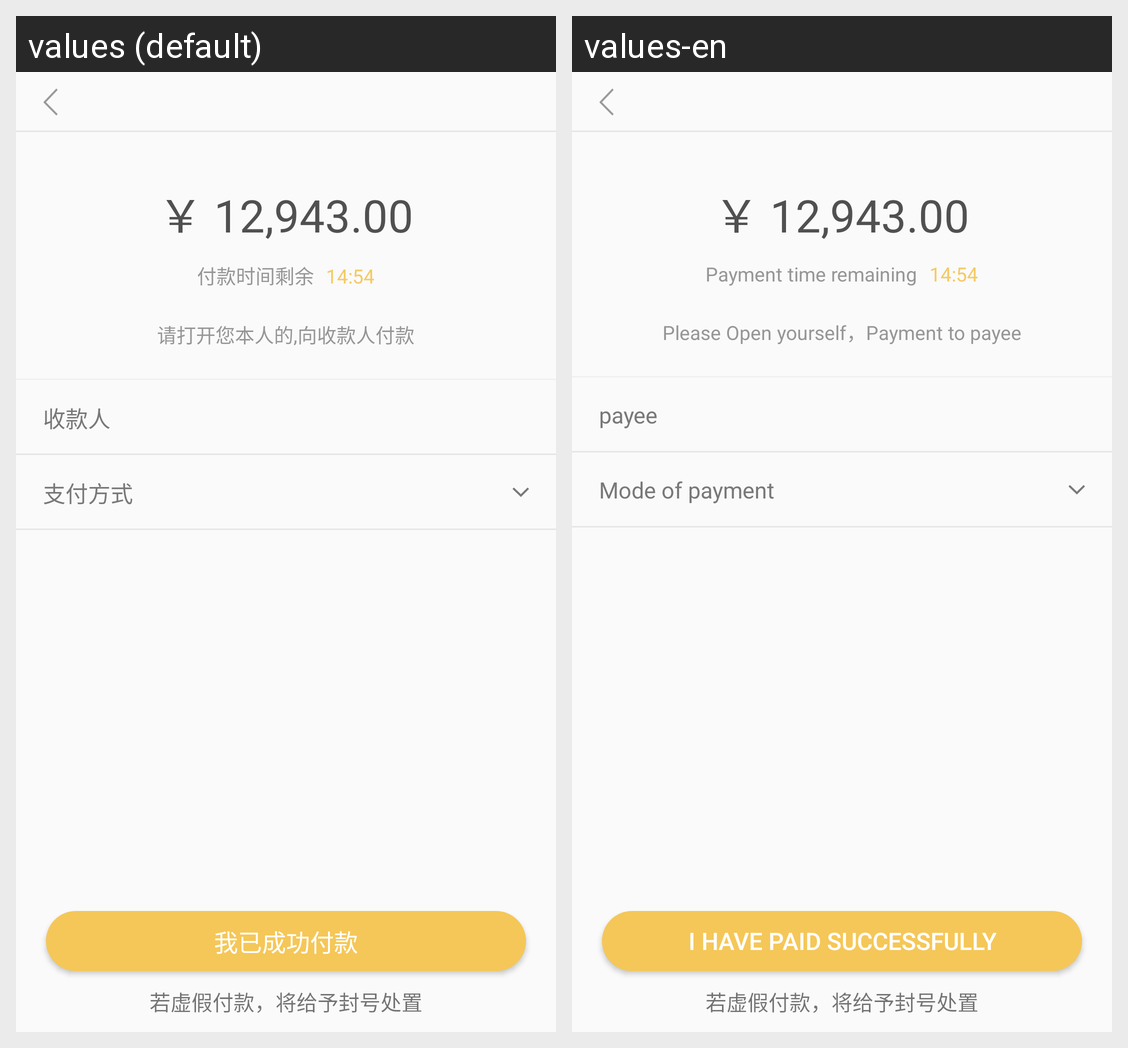

The same Android screen rendered under two of its app's locales, left to right. List the strings drawn on it with the default value and each locale's translation.
Android screen res/layout/activity_payment.xml rendered under 2 locales, left to right: values (default), values-en. Device: Nexus 5 (rendered at 1080×1920; each locale shown at half size, 540×960, under a caption strip naming it); theme AppTheme.
Strings drawn on this screen, with the default value and each locale's value (text and hints the layout hard-codes, and strings that could not be matched under every locale, appear in the picture but are not listed):

transaction_count_down_title
  values: 付款时间剩余
  values-en: Payment time remaining

transaction_payment_hint1
  values: 请打开您本人的
  values-en: Please Open yourself

transaction_payment_hint2
  values: ,向收款人付款
  values-en: ，Payment to payee

transaction_buy_payee
  values: 收款人
  values-en: payee

transaction_mode_of_payment
  values: 支付方式
  values-en: Mode of payment

transaction_successful_payment
  values: 我已成功付款
  values-en: I have paid successfully
